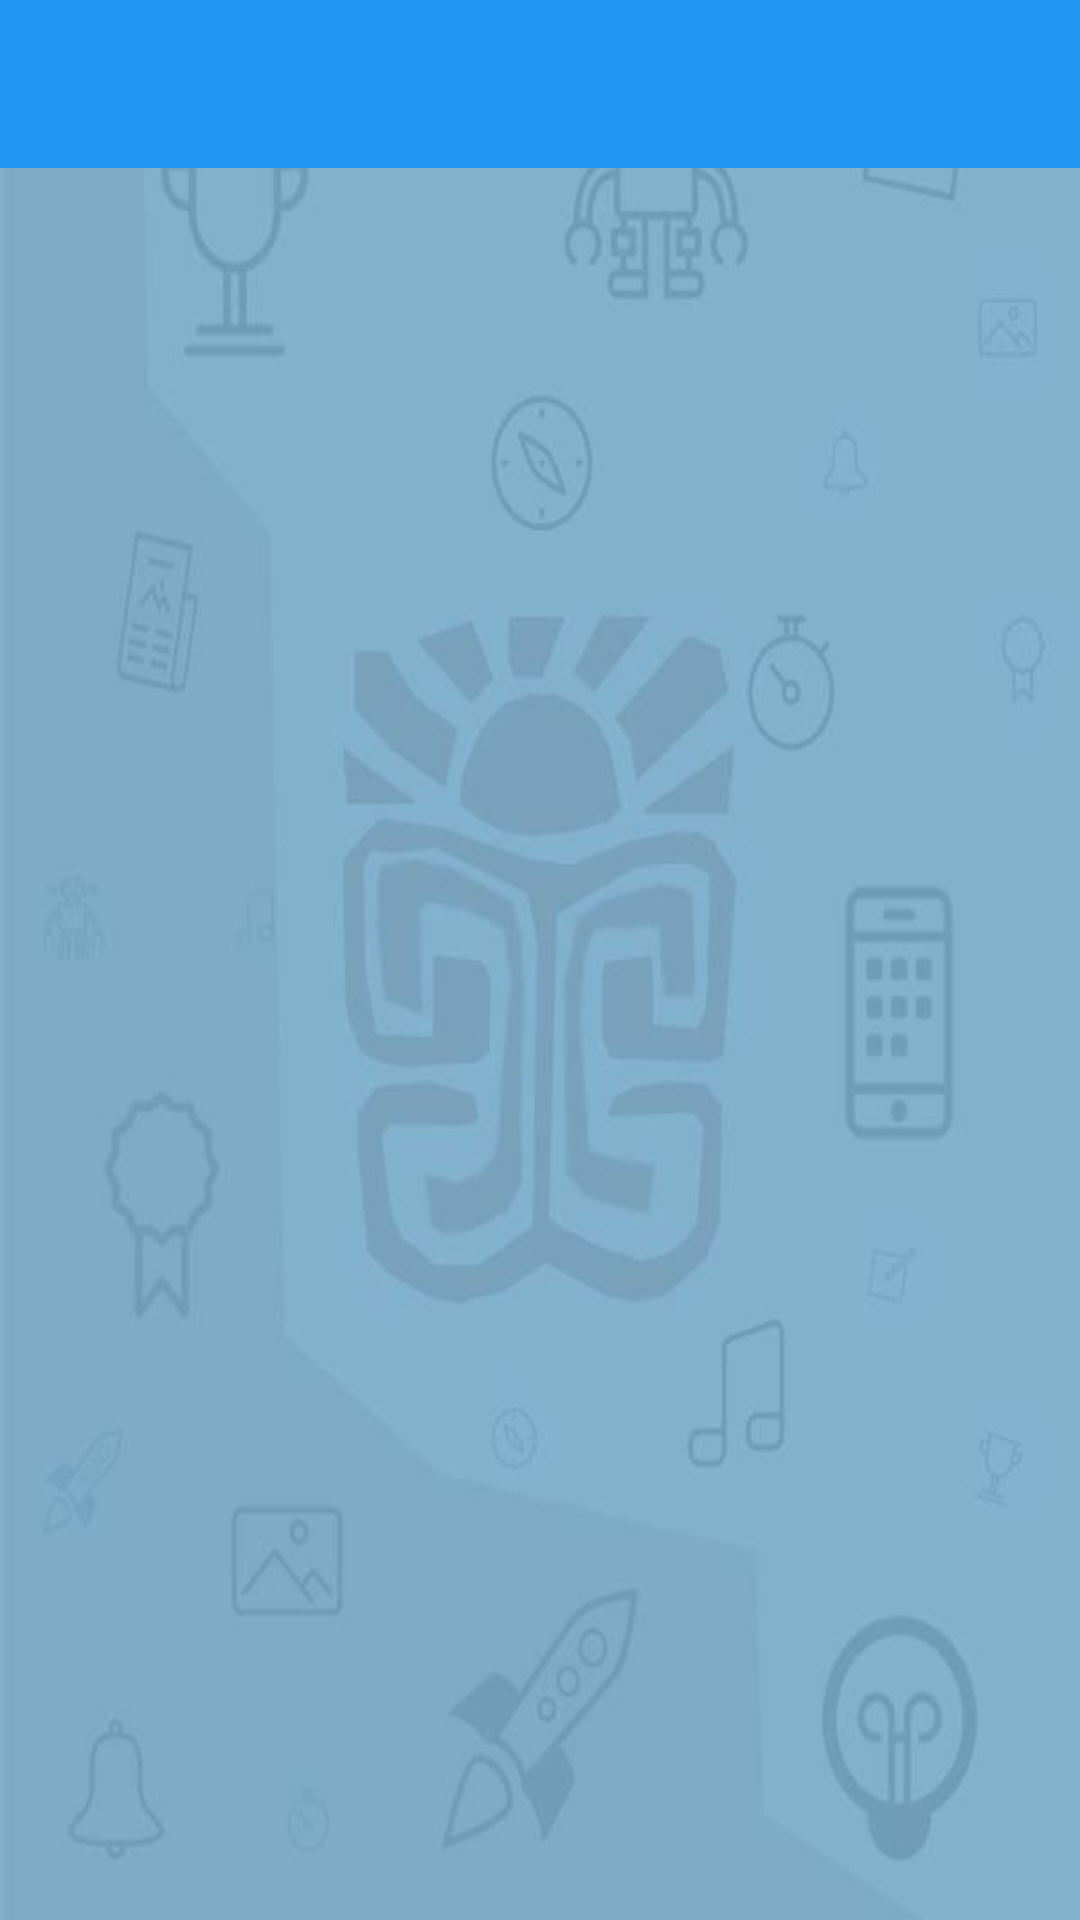

Android layout source for this screen:
<!-- AndroidManifest.xml: application theme AppTheme -->
<!-- res/layout/activity_grid_view.xml -->
<?xml version="1.0" encoding="utf-8"?>
<LinearLayout xmlns:android="http://schemas.android.com/apk/res/android"
    xmlns:app="http://schemas.android.com/apk/res-auto"
    xmlns:tools="http://schemas.android.com/tools"
    android:layout_width="match_parent"
    android:layout_height="match_parent"
    android:background="@drawable/bgtechnex1"
    app:layout_behavior="@string/appbar_scrolling_view_behavior"
    android:orientation="vertical">

    <android.support.design.widget.AppBarLayout
        android:layout_width="match_parent"
        android:layout_height="wrap_content"
        android:theme="@style/MyMaterialTheme.AppBarOverlay"/>

    <android.support.v7.widget.Toolbar
        android:id="@+id/toolbar"
        android:layout_width="match_parent"
        android:layout_height="?attr/actionBarSize"
        android:background="?attr/colorPrimary"
        app:popupTheme="@style/MyMaterialTheme.PopupOverlay" />
    <android.support.v7.widget.RecyclerView
        android:id="@+id/recycler_view_gallery"
        android:layout_width="match_parent"
        android:layout_height="match_parent"
        android:scrollbars="vertical" />

</LinearLayout>


    
    
    
    
    
    
    

<!-- resources referenced by this layout -->
<resources>
  <!-- drawable bgtechnex1: jpg bitmap (drawable, 37075 bytes) -->
  <style name="MyMaterialTheme.AppBarOverlay" parent="ThemeOverlay.AppCompat.Dark.ActionBar" />
  <style name="MyMaterialTheme.PopupOverlay" parent="ThemeOverlay.AppCompat.Light" />
  <style name="AppTheme" parent="Theme.AppCompat.NoActionBar">
          
          <item name="android:actionBarStyle">@style/MyActionBar</item>
          <item name="android:windowActionBarOverlay">true</item>
          <item name="android:windowIsTranslucent">true</item>
          <item name="android:windowBackground">@color/colorBG</item>
          <item name="android:windowNoTitle">true</item>
          <item name="drawerArrowStyle">@style/MaterialDrawer.DrawerArrowStyle</item>
          
          
          <item name="windowNoTitle">true</item>
          <item name="android:textColor">#000</item>
          <item name="windowActionBar">false</item>
          <item name="actionBarStyle">@style/MyActionBar</item>
          <item name="windowActionBarOverlay">true</item>
          <item name="colorPrimary">@color/colorPrimary</item>
          <item name="colorPrimaryDark">@color/colorPrimaryDark</item>
          <item name="colorAccent">@color/colorAccent</item>
          <item name="android:windowContentTransitions">true</item>
          <item name="android:windowAllowEnterTransitionOverlap">true</item>
          <item name="android:windowAllowReturnTransitionOverlap">true</item>
          <item name="android:windowSharedElementEnterTransition">@android:transition/move</item>
          <item name="android:windowSharedElementExitTransition">@android:transition/move</item>
  
      </style>
  <style name="MyActionBar" parent="Widget.AppCompat.ActionBar.Solid">
          <item name="android:background">@color/colorPrimary</item>
          
          <item name="background">@color/transparent_black</item>
      </style>
  <color name="colorBG">#bb000000</color>
  <style name="MaterialDrawer.DrawerArrowStyle" parent="Widget.AppCompat.DrawerArrowToggle">
          <item name="spinBars">false</item>
          <item name="color">@android:color/white</item>
      </style>
  <color name="colorPrimary">#2196F3</color>
  <color name="colorPrimaryDark">#1976d2</color>
  <color name="colorAccent">#00b0ff</color>
  <color name="transparent_black">#80000000</color>
</resources>
